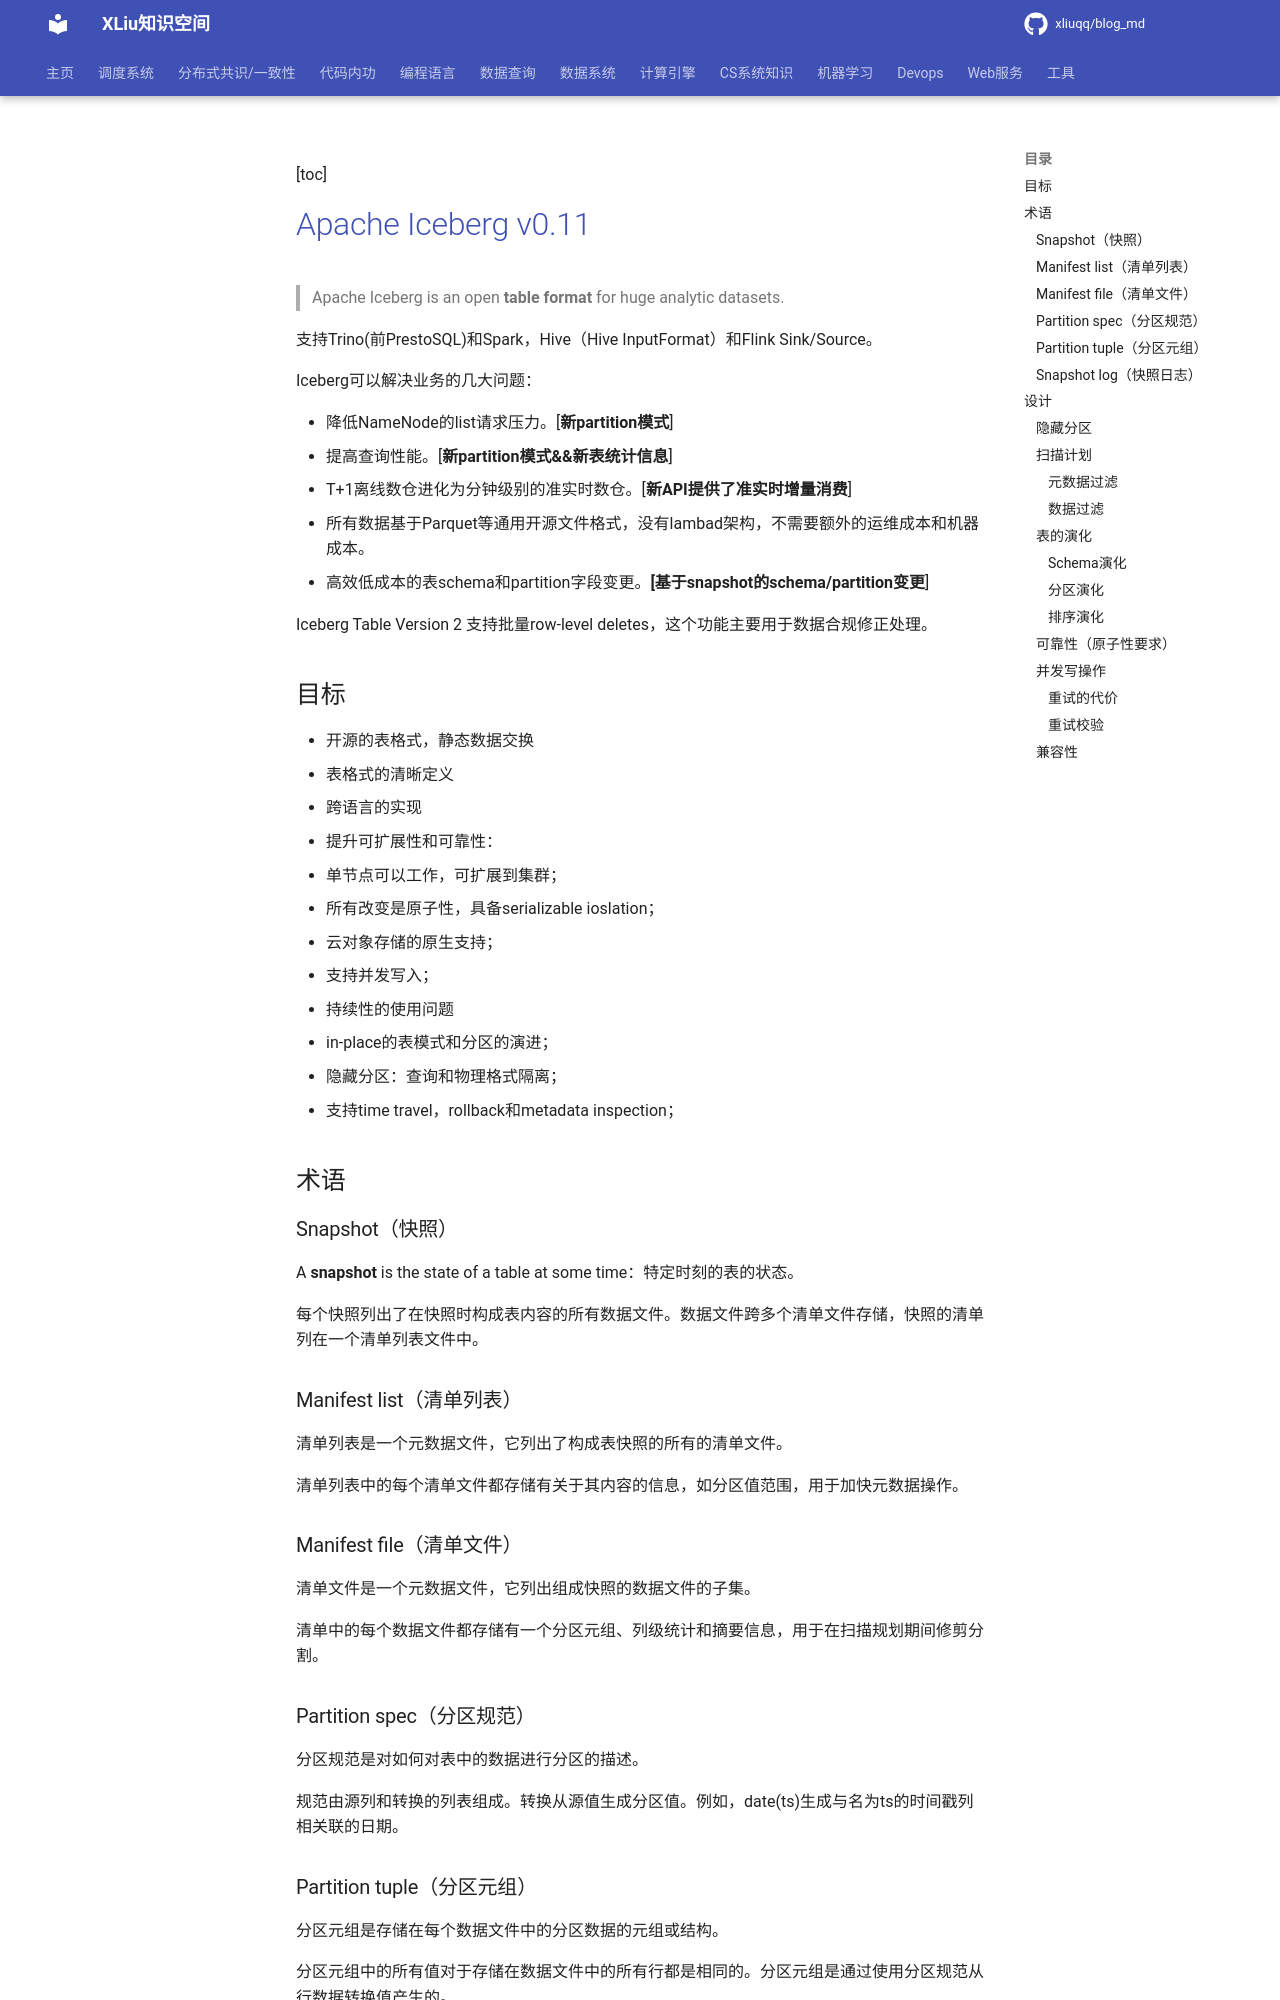

repository: xliuqq/blog_md · page: data_system/data_lake/apache_iceberg/iceberg.html · generator: mkdocs

[toc]

# [Apache Iceberg v0.11](http://iceberg.apache.org/)

> Apache Iceberg is an open **table format** for huge analytic datasets.

支持Trino(前PrestoSQL)和Spark，Hive（Hive InputFormat）和Flink Sink/Source。

Iceberg可以解决业务的几大问题：

- 降低NameNode的list请求压力。[**新partition模式**]
- 提高查询性能。[**新partition模式&&新表统计信息**]
- T+1离线数仓进化为分钟级别的准实时数仓。[**新API提供了准实时增量消费**]
- 所有数据基于Parquet等通用开源文件格式，没有lambad架构，不需要额外的运维成本和机器成本。
- 高效低成本的表schema和partition字段变更。**[基于snapshot的schema/partition变更**]

Iceberg Table Version 2 支持批量row-level deletes，这个功能主要用于数据合规修正处理。



## 目标

- 开源的表格式，静态数据交换
  - 表格式的清晰定义
  - 跨语言的实现
- 提升可扩展性和可靠性：
  - 单节点可以工作，可扩展到集群；
  - 所有改变是原子性，具备serializable ioslation；
  - 云对象存储的原生支持；
  - 支持并发写入；
- 持续性的使用问题
  - in-place的表模式和分区的演进；
  - 隐藏分区：查询和物理格式隔离；
  - 支持time travel，rollback和metadata inspection；

## 术语

### Snapshot（快照）

A **snapshot** is the state of a table at some time：特定时刻的表的状态。

每个快照列出了在快照时构成表内容的所有数据文件。数据文件跨多个清单文件存储，快照的清单列在一个清单列表文件中。

### Manifest list（清单列表）

清单列表是一个元数据文件，它列出了构成表快照的所有的清单文件。

清单列表中的每个清单文件都存储有关于其内容的信息，如分区值范围，用于加快元数据操作。

### Manifest file（清单文件）

清单文件是一个元数据文件，它列出组成快照的数据文件的子集。

清单中的每个数据文件都存储有一个分区元组、列级统计和摘要信息，用于在扫描规划期间修剪分割。

### Partition spec（分区规范）

分区规范是对如何对表中的数据进行分区的描述。

规范由源列和转换的列表组成。转换从源值生成分区值。例如，date(ts)生成与名为ts的时间戳列相关联的日期。

### Partition tuple（分区元组）

分区元组是存储在每个数据文件中的分区数据的元组或结构。

分区元组中的所有值对于存储在数据文件中的所有行都是相同的。分区元组是通过使用分区规范从行数据转换值产生的。

Iceberg存储的分区值不可改，不像Hive表那样在文件系统路径和键中将值与字符串进行转换。
